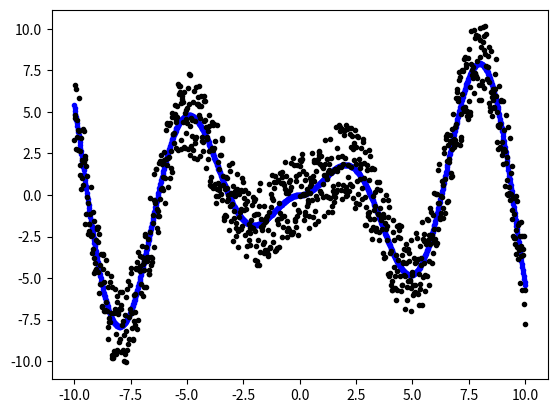

This chart was generated by the following Python code:
import numpy as np
import matplotlib.pyplot as plt

num     = 1001
std     = 5 

# x  : x-coordinate data
# y1 : (clean) y-coordinate data 
# y2 : (noisy) y-coordinate data

def fun(x):
 
	# f = np.sin(x) * (1 / (1 + np.exp(-x))) 
	f = np.abs(x) * np.sin(x)

	return f

n       = np.random.rand(num)
nn      = n - np.mean(n)
x       = np.linspace(-10,10,num)
y1      = fun(x) 			# clean points
y2      = y1 + nn * std		# noisy points

plt.plot(x, y1, 'b.', x, y2, 'k.')
plt.show()
